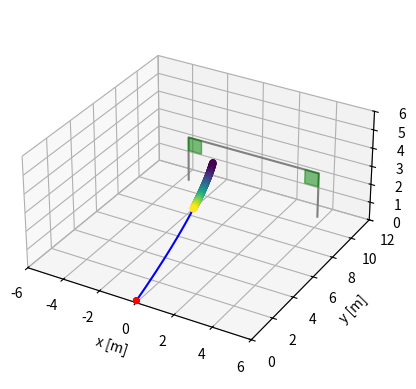

Write Python code to recreate this figure.
import numpy as np, matplotlib.pyplot as plt
from mpl_toolkits import mplot3d
from matplotlib.patches import Rectangle
import mpl_toolkits.mplot3d.art3d as art3d
from matplotlib.colors import Normalize
dt = 0.001
maxt = 3
g = 9.81
distance = 11
m=0.4
R = 0.11
C_L = 0.3
C1 = C_L*R**3*np.pi*1.2
C_d = 0.25
C2 = C_d*1.2*np.pi*R**2/2
lmb = 8*np.pi*1.6e-5*R*3/(m*2)

goalx = 3.66
goalz = 2.44
window = 0.75
nsteps = int(maxt/dt)
r0 = np.array([0., 0., R])
r=r0
theta=np.pi*0.4
phi = np.pi*0.5
v = 18*np.array([np.sin(theta)*np.cos(phi), np.sin(theta)*np.sin(phi), np.cos(theta)])
o = np.array([0., 0., 150.])

# v = np.array([7.2, 10., 7.9])
# o = np.array([0., 0., 10.])


# v = np.array([6., 10., 6.5])
# o = np.array([0., 0., 10.])

rs = np.empty((nsteps, 3))
vs = np.empty((nsteps, 3))
os = np.empty((nsteps, 3))

def Fdrag(v):
    return -C2*np.linalg.norm(v)*v

def Fmagnus(v, o):
    cr7 = np.cross(o, v)
    SIUU = np.linalg.norm(cr7)
    if SIUU == 0: return 0
    return C1*np.linalg.norm(v)*np.linalg.norm(o)*cr7/SIUU#/C_L*(0.8*R*np.linalg.norm(o)/np.linalg.norm(v)+0.12)

def fr(v):
    return v
def fv(v, o):
    fg = np.array([0., 0., -g])

    f = fg + Fdrag(v)/m + Fmagnus(v, o)/m
    return f
def fo(o):
    return -lmb*o

def SimRK4(r, v, o):
    kr1 = dt*fr(v)
    kv1 = dt*fv(v, o)
    ko1 = dt*fo(o)

    kr2 = dt*fr(v + kv1/2)
    kv2 = dt*fv(v + kv1/2, o + ko1/2)
    ko2 = dt*fo(o + ko1/2)

    kr3 = dt*fr(v + kv2/2)
    kv3 = dt*fv(v + kv2/2, o + ko2/2)
    ko3 = dt*fo(o + ko2/2)

    kr4 = dt*fr(v + kv3)
    kv4 = dt*fv(v + kv3, o + ko3)
    ko4 = dt*fo(o + ko3)

    nr = r + (kr1+2*kr2+2*kr3+kr4)/6
    nv = v + (kv1+2*kv2+2*kv3+kv4)/6
    no = o + (ko1+2*ko2+2*ko3+ko4)/6

    return nr, nv, no
def ShotEvaluator(r):
    w=-2
    if r[1]<distance and r[2]<R: 
        w = -1
    if (abs(r[0])>=goalx-R or r[2]>=goalz-R) and r[1] >= distance:
        w=0
    if abs(r[0])<goalx-R and r[1] >= distance and r[2]<goalz-R:
        w=1
    if w==1 and abs(r[0])>goalx-window+R and r[2]>goalz-window+R:
        w = 2
    if w==-2: print('Shot evaluation error')
    return w

goalieZ = goalz/2
def MinimalGoalkeeperVelocity(r, t):
    t = t-0.2
    vy = (r[2] - goalieZ +g*t**2/2)/t
    vx = np.linalg.norm(np.array([r[0], distance-r[1]]))/t
    return np.linalg.norm(np.array([vy, vx]))
goalvs = np.empty(nsteps)
mini = int(0.4/dt)
i=0
while i<nsteps and r[2] >= 0.9*R and r[1] <= distance:
    rs[i], vs[i], os[i] = r, v, o
    if i>=mini:
        goalvs[i] = MinimalGoalkeeperVelocity(r, dt*(i))
    r, v, o = SimRK4(r, v, o)
    i+=1

goalvs=goalvs[mini:i-1]
rs, vs, os = rs[:i-1], vs[:i-1], os[:i-1]
rT = rs.T
ax = plt.axes(projection='3d')
ax.plot3D(rT[0][:mini], rT[1][:mini], rT[2][:mini], 'blue')
normalize = Normalize(vmin=np.amin(goalvs), vmax=np.amax(goalvs))
goalvs=np.log(np.sqrt(goalvs))
goalvs = goalvs-np.amin(goalvs)
goalvs=goalvs/np.amax(goalvs)
ax.scatter(rT[0][mini:], rT[1][mini:], rT[2][mini:], c = plt.cm.viridis(goalvs)) 
GOAL = np.array([[-3.66, distance, 0.], [-3.66, distance, 2.44], [3.66, distance, 2.44], [3.66, distance, 0.]])
GOAL = GOAL.T
ax.plot3D(GOAL[0], GOAL[1], GOAL[2], 'gray')
ax.set_xlabel('x [m]')
ax.set_ylabel('y [m]')
ax.set_zlabel('z [m]')
BOX = 12
ax.set_xlim3d([-BOX/2, BOX/2])
ax.set_ylim3d([0, BOX])
ax.set_zlim3d([0, BOX/2])

p = Rectangle((-goalx, goalz-window), window, window, color='green', alpha=0.5)
ax.add_patch(p)
art3d.pathpatch_2d_to_3d(p, z=distance, zdir="y")

p = Rectangle((goalx-window, goalz-window), window, window, color='green', alpha=0.5)
ax.add_patch(p)
art3d.pathpatch_2d_to_3d(p, z=distance, zdir="y")

# p = Rectangle((r0[0]-1.5, r0[2]), 3, 2, color='black', alpha=0.5)
# ax.add_patch(p)
# art3d.pathpatch_2d_to_3d(p, z=8.5, zdir="y")

u, v = np.mgrid[0:2*np.pi:20j, 0:np.pi:10j]
x = np.cos(u)*np.sin(v)*R+r0[0]
y = np.sin(u)*np.sin(v)*R+r0[1]
z = np.cos(v)*R+R
ax.plot_wireframe(x, y, z, color="r")

x = np.cos(u)*np.sin(v)*R+r[0]
y = np.sin(u)*np.sin(v)*R+r[1]
z = np.cos(v)*R+r[2]
ax.plot_wireframe(x, y, z, color="r")

ax.set_box_aspect(aspect = (1,1,0.5))
print(r)
print(ShotEvaluator(r))

plt.show()
print(r[1])
print(goalvs)
print(np.amin(goalvs), np.amax(goalvs))